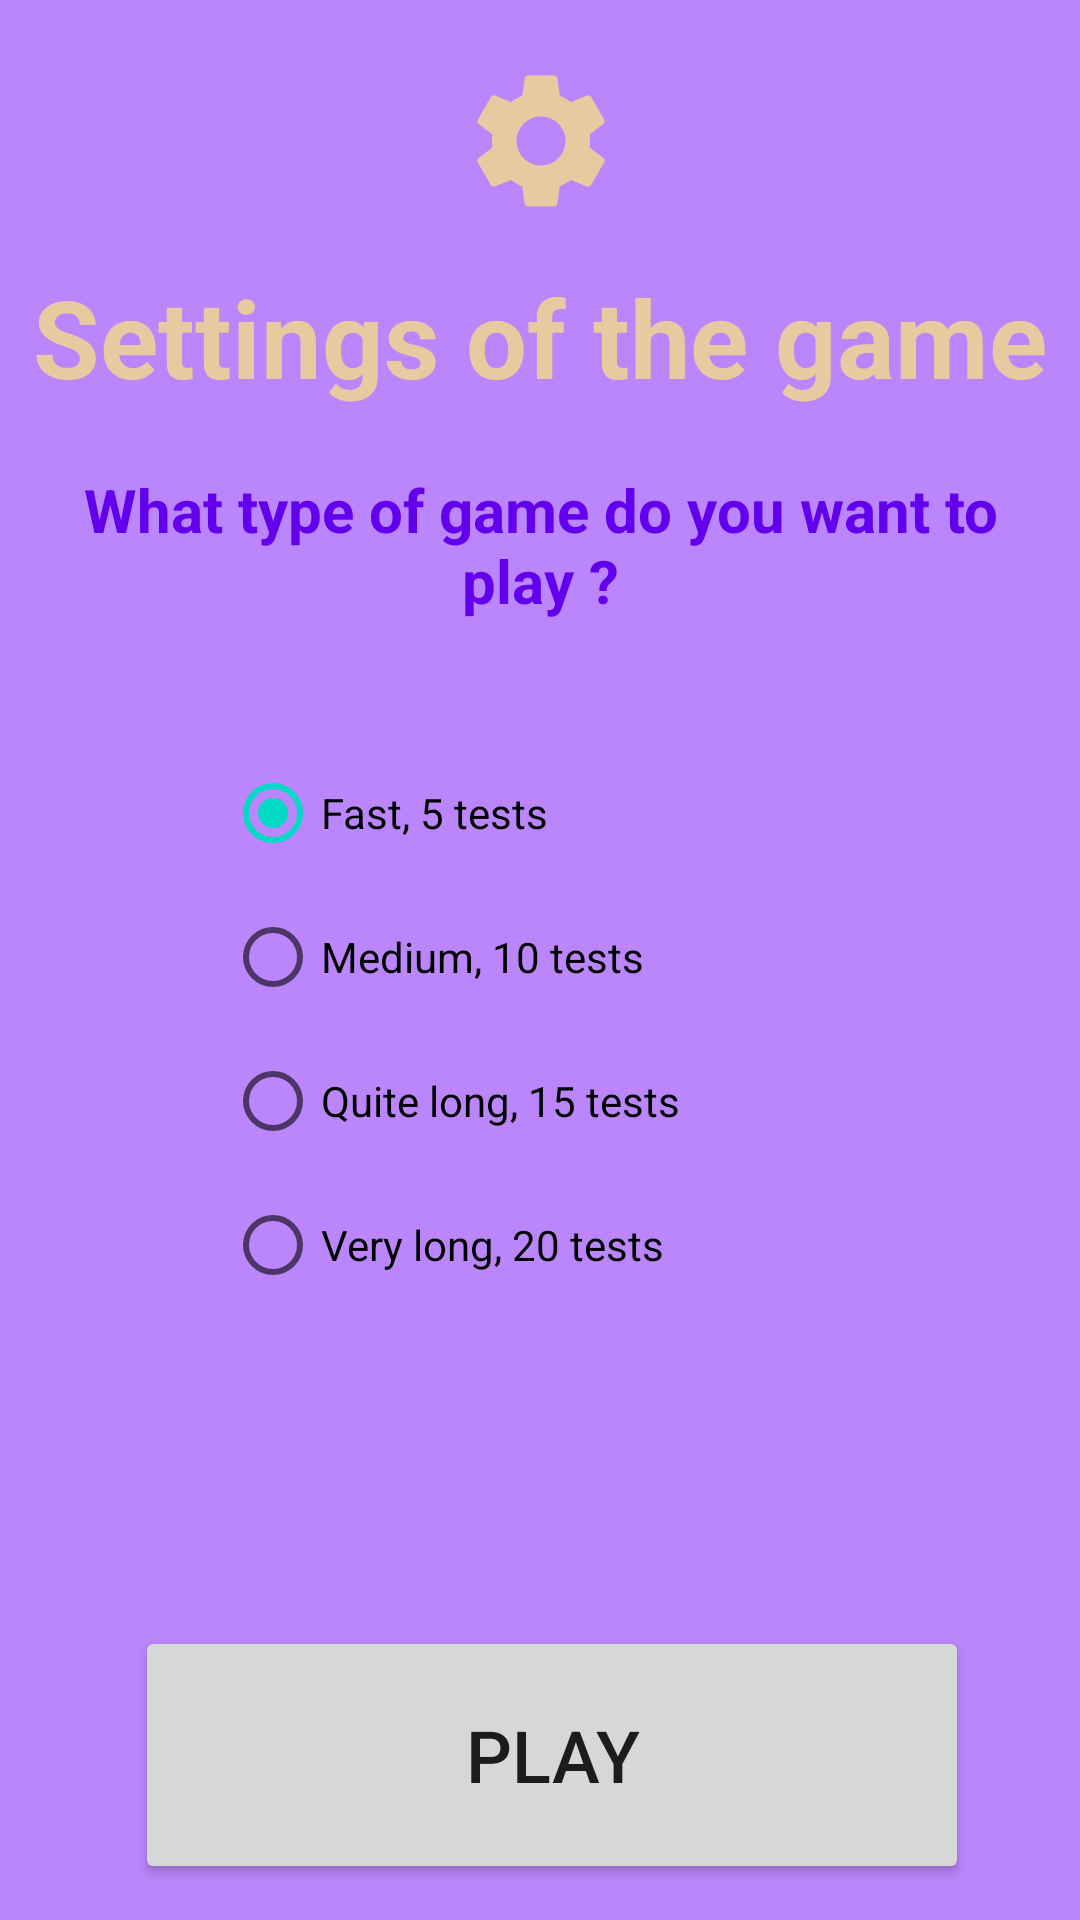

The Android layout XML behind this screen, and the referenced resources:
<!-- AndroidManifest.xml: application theme Theme.BlindTest_project -->
<!-- res/layout/activity_settings_game_one_player.xml -->
<androidx.constraintlayout.widget.ConstraintLayout xmlns:android="http://schemas.android.com/apk/res/android"
    xmlns:tools="http://schemas.android.com/tools"
    xmlns:app="http://schemas.android.com/apk/res-auto"
    android:layout_width="match_parent"
    android:background="@color/purple_200"
    android:layout_height="match_parent">

    <ImageView
        android:layout_width="99dp"
        android:layout_height="94dp"
        android:src="@drawable/ic_settings_foreground"
        app:layout_constraintLeft_toLeftOf="parent"
        app:layout_constraintRight_toRightOf="parent"
        app:layout_constraintTop_toTopOf="parent"
        tools:ignore="MissingConstraints" />

    <TextView
        android:id="@+id/title"
        android:layout_width="wrap_content"
        android:layout_height="wrap_content"
        android:layout_marginTop="88dp"
        android:text="@string/settings_game"
        android:textColor="@color/text_yellow"
        android:textSize="36dp"
        android:textStyle="bold"
        app:layout_constraintHorizontal_bias="0.493"
        app:layout_constraintLeft_toLeftOf="parent"
        app:layout_constraintRight_toRightOf="parent"
        app:layout_constraintTop_toTopOf="parent" />

    <LinearLayout
        android:layout_width="match_parent"
        android:layout_height="wrap_content"
        android:orientation="vertical"
        android:gravity="center_horizontal"
        android:layout_marginTop="10dp"
        app:layout_constraintTop_toBottomOf="@id/title"
        tools:ignore="MissingConstraints">

        <TextView
            android:layout_width="wrap_content"
            android:layout_height="wrap_content"
            android:gravity="center_horizontal"
            android:layout_marginTop="10dp"
            android:textSize="20dp"
            android:textColor="@color/design_default_color_primary"
            android:textStyle="bold"
            android:text="@string/question_nb_tests" />

        <RadioGroup
            android:id="@+id/radioGroup"
            android:layout_width="wrap_content"
            android:layout_height="wrap_content"
            android:layout_marginTop="40dp"
            android:orientation="vertical"
            app:layout_constraintLeft_toLeftOf="parent"
            app:layout_constraintRight_toRightOf="parent"
            app:layout_constraintTop_toTopOf="parent"
            tools:ignore="MissingConstraints">

            <RadioButton
                android:id="@+id/radioButton_five_tests"
                android:layout_width="210dp"
                android:layout_height="wrap_content"
                android:checked="true"
                android:onClick="buttonCheckFastGame"
                android:text="@string/settings_5_tests" />
            <RadioButton
                android:id="@+id/radioButton_ten_tests"
                android:layout_width="wrap_content"
                android:layout_height="wrap_content"
                android:onClick="buttonCheckMediumGame"
                android:text="@string/settings_10_tests"/>
            <RadioButton
                android:id="@+id/radioButton_fifteen_tests"
                android:layout_width="210dp"
                android:layout_height="wrap_content"
                android:onClick="buttonCheckQuiteLongGame"
                android:text="@string/settings_15_tests" />
            <RadioButton
                android:id="@+id/radioButton_twenty_tests"
                android:layout_width="wrap_content"
                android:layout_height="wrap_content"
                android:onClick="buttonCheckVeryLongGame"
                android:text="@string/settings_20_tests"/>
        </RadioGroup>


    </LinearLayout>


    <RelativeLayout
        android:layout_width="wrap_content"
        android:layout_height="wrap_content"
        android:layout_marginBottom="12dp"
        app:layout_constraintBottom_toBottomOf="parent"
        app:layout_constraintHorizontal_bias="0.548"
        app:layout_constraintLeft_toLeftOf="parent"
        app:layout_constraintRight_toRightOf="parent"
        >

        <Button
            android:id="@+id/button_ok_nb_players"
            android:layout_width="278dp"
            android:layout_height="86dp"
            android:onClick="buttonPlayOnePlayer"
            android:text="@string/play"
            android:textSize="24dp"
            app:layout_constraintBottom_toBottomOf="parent"
            app:layout_constraintHorizontal_bias="0.548"
            app:layout_constraintLeft_toLeftOf="parent"
            app:layout_constraintRight_toRightOf="parent"
            tools:ignore="MissingConstraints" />

        <ImageView
            android:id="@+id/image_next_settings"
            android:layout_width="wrap_content"
            android:layout_height="86dp"
            android:layout_alignRight="@id/button_ok_nb_players"
            android:elevation="2dp"
            app:layout_constraintBottom_toBottomOf="parent"
            app:layout_constraintHorizontal_bias="0.548"
            app:layout_constraintLeft_toLeftOf="parent"
            app:layout_constraintRight_toRightOf="parent" />

    </RelativeLayout>

</androidx.constraintlayout.widget.ConstraintLayout>
<!-- resources referenced by this layout -->
<resources>
  <color name="purple_200">#FFBB86FC</color>
  <color name="text_yellow">#e9caa0</color>
  <!-- drawable ic_settings_foreground (drawable) -->
  <vector xmlns:android="http://schemas.android.com/apk/res/android"
      android:width="108dp"
      android:height="108dp"
      android:viewportWidth="108"
      android:viewportHeight="108"
      android:tint="@color/text_yellow">
    <group android:scaleX="2.61"
        android:scaleY="2.61"
        android:translateX="22.68"
        android:translateY="22.68">
      <path
          android:fillColor="@android:color/white"
          android:pathData="M19.14,12.94c0.04,-0.3 0.06,-0.61 0.06,-0.94c0,-0.32 -0.02,-0.64 -0.07,-0.94l2.03,-1.58c0.18,-0.14 0.23,-0.41 0.12,-0.61l-1.92,-3.32c-0.12,-0.22 -0.37,-0.29 -0.59,-0.22l-2.39,0.96c-0.5,-0.38 -1.03,-0.7 -1.62,-0.94L14.4,2.81c-0.04,-0.24 -0.24,-0.41 -0.48,-0.41h-3.84c-0.24,0 -0.43,0.17 -0.47,0.41L9.25,5.35C8.66,5.59 8.12,5.92 7.63,6.29L5.24,5.33c-0.22,-0.08 -0.47,0 -0.59,0.22L2.74,8.87C2.62,9.08 2.66,9.34 2.86,9.48l2.03,1.58C4.84,11.36 4.8,11.69 4.8,12s0.02,0.64 0.07,0.94l-2.03,1.58c-0.18,0.14 -0.23,0.41 -0.12,0.61l1.92,3.32c0.12,0.22 0.37,0.29 0.59,0.22l2.39,-0.96c0.5,0.38 1.03,0.7 1.62,0.94l0.36,2.54c0.05,0.24 0.24,0.41 0.48,0.41h3.84c0.24,0 0.44,-0.17 0.47,-0.41l0.36,-2.54c0.59,-0.24 1.13,-0.56 1.62,-0.94l2.39,0.96c0.22,0.08 0.47,0 0.59,-0.22l1.92,-3.32c0.12,-0.22 0.07,-0.47 -0.12,-0.61L19.14,12.94zM12,15.6c-1.98,0 -3.6,-1.62 -3.6,-3.6s1.62,-3.6 3.6,-3.6s3.6,1.62 3.6,3.6S13.98,15.6 12,15.6z"/>
    </group>
  </vector>
  <string name="play">Play</string>
  <string name="question_nb_tests">What type of game do you want to play ?</string>
  <string name="settings_10_tests">Medium, 10 tests</string>
  <string name="settings_15_tests">Quite long, 15 tests</string>
  <string name="settings_20_tests">Very long, 20 tests</string>
  <string name="settings_5_tests">Fast, 5 tests</string>
  <string name="settings_game">Settings of the game</string>
  <style name="Theme.BlindTest_project" parent="Theme.MaterialComponents.DayNight.DarkActionBar">
          
          <item name="colorOnBackground">@color/purple_200</item>
          <item name="colorPrimary">@color/purple_500</item>
          <item name="colorPrimaryVariant">@color/purple_700</item>
          <item name="colorOnPrimary">@color/white</item>
          
          <item name="colorSecondary">@color/teal_200</item>
          <item name="colorSecondaryVariant">@color/teal_700</item>
          <item name="colorOnSecondary">@color/black</item>
          
          <item name="android:statusBarColor" tools:targetApi="l">?attr/colorPrimaryVariant</item>
          
      </style>
  <color name="purple_500">#FF6200EE</color>
  <color name="purple_700">#FF3700B3</color>
  <color name="white">#FFFFFFFF</color>
  <color name="teal_200">#FF03DAC5</color>
  <color name="teal_700">#FF018786</color>
  <color name="black">#FF000000</color>
</resources>
